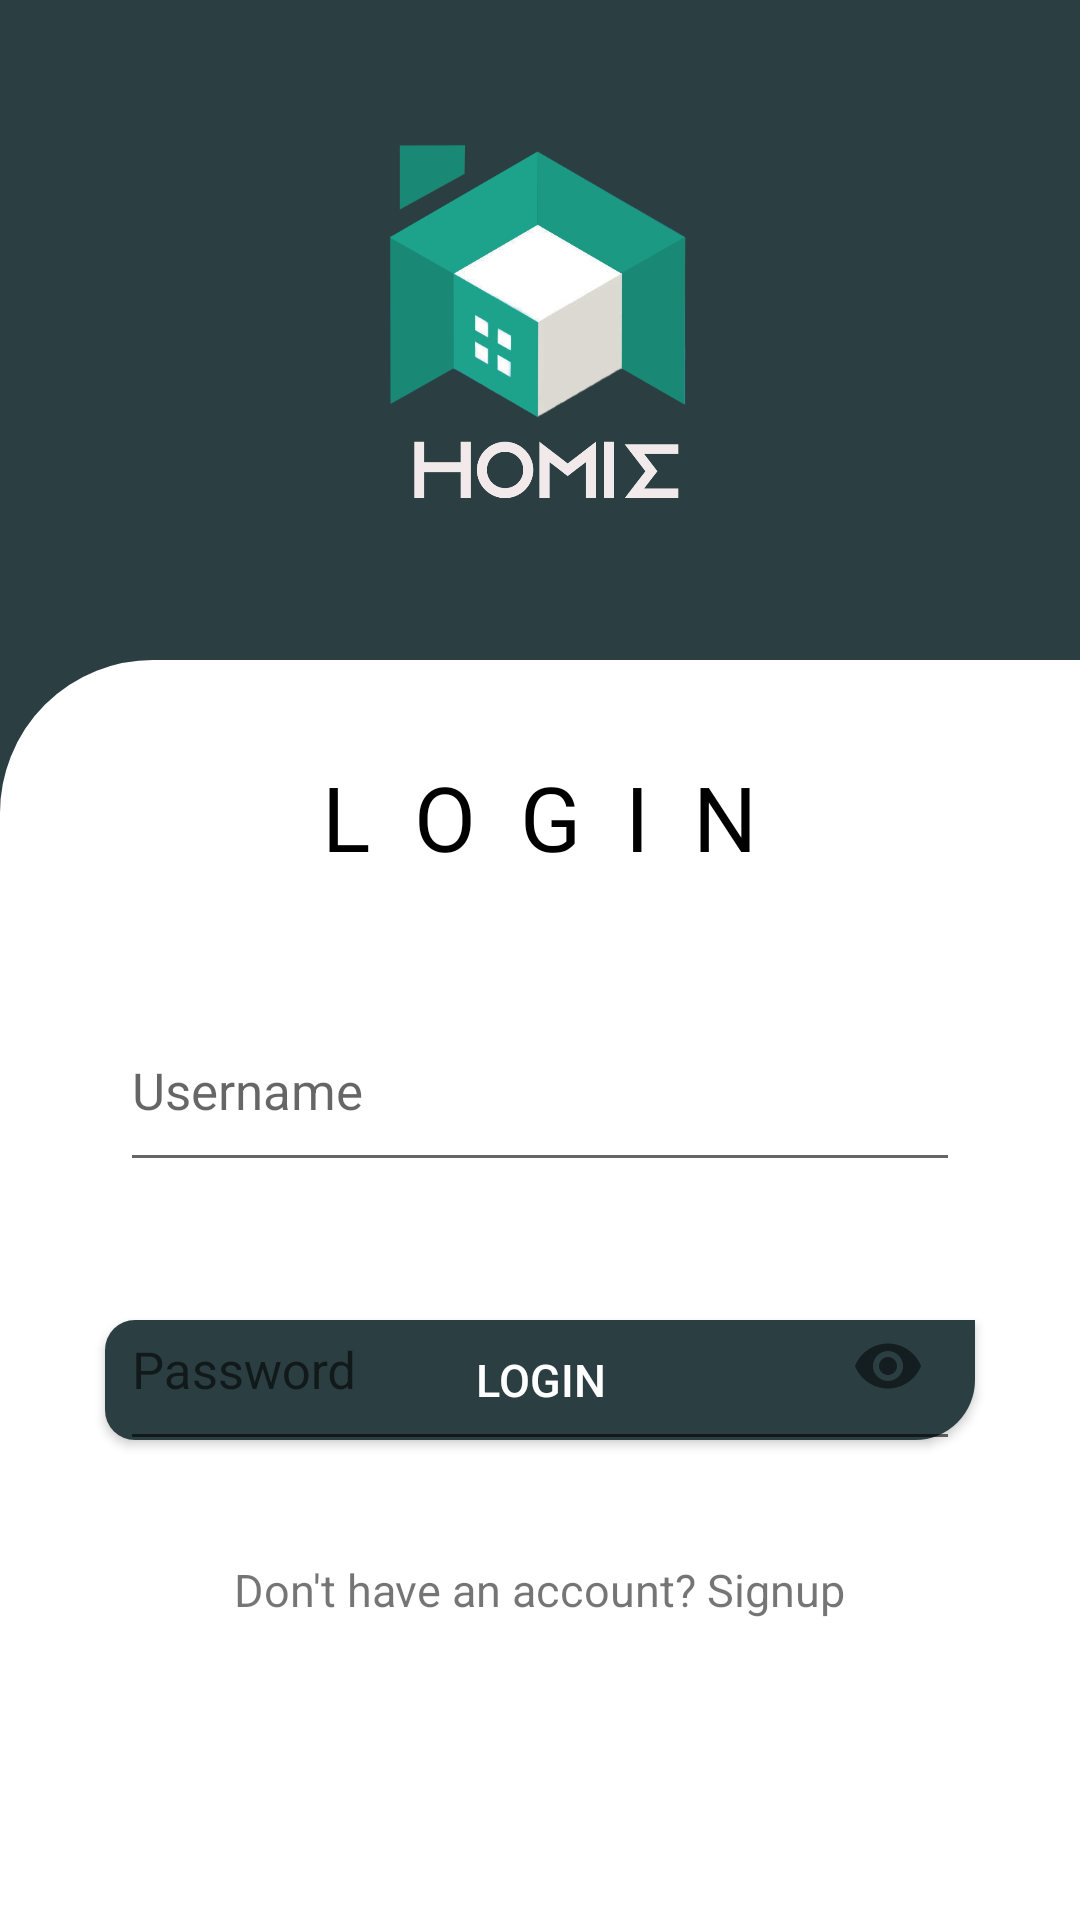

This screen was rendered from an Android layout file. Write that file and the resources it references.
<!-- AndroidManifest.xml: application theme Theme.AppCompat.Light.NoActionBar -->
<!-- res/layout/activity_sign_in.xml -->
<?xml version="1.0" encoding="utf-8"?>
<RelativeLayout xmlns:android="http://schemas.android.com/apk/res/android"
    xmlns:tools="http://schemas.android.com/tools"
    android:layout_width="match_parent"
    android:layout_height="match_parent"
    xmlns:app="http://schemas.android.com/apk/res-auto"
    tools:context=".SignInActivity"
    android:background="@color/dark_green">

    <ImageView
        android:layout_width="110dp"
        android:layout_height="110dp"
        android:layout_centerHorizontal="true"
        android:layout_marginTop="40dp"
        android:src="@drawable/logo2"
        tools:ignore="ContentDescription" />

    <ImageView
        android:layout_width="100dp"
        android:layout_height="80dp"
        android:src="@drawable/text"
        android:layout_centerHorizontal="true"
        android:layout_marginTop="117dp"
        tools:ignore="ContentDescription" />


    <RelativeLayout
        android:layout_width="match_parent"
        android:layout_height="match_parent"
        android:layout_marginTop="220dp">


        <androidx.appcompat.widget.AppCompatButton
            android:id="@+id/loginBtn"
            android:layout_width="290dp"
            android:layout_height="40dp"
            android:layout_alignParentBottom="true"
            android:layout_marginBottom="160dp"
            android:layout_centerHorizontal="true"
            android:background="@drawable/rounded_button1"
            android:text="@string/login"
            android:textColor="@color/white"
            android:textSize="15sp"/>


        <ImageView
            android:layout_width="match_parent"
            android:layout_height="match_parent"
            android:background="@drawable/rounded_rectangle2"
            tools:ignore="ContentDescription" />

        <TextView
            android:id="@+id/Login"
            android:layout_width="wrap_content"
            android:layout_height="wrap_content"
            android:layout_centerHorizontal="true"
            android:layout_marginTop="32dp"
            android:fontFamily="@font/alegreya_sans_sc_bold"
            android:text="L  O  G  I  N"
            android:textColor="@color/black"
            android:textSize="30sp"
            tools:ignore="HardcodedText" />

        <TextView
            android:id="@+id/signupText"
            android:layout_width="wrap_content"
            android:layout_height="wrap_content"
            android:text="@string/don_t_have_an_account_signup"
            android:textSize="15sp"
            android:layout_alignParentBottom="true"
            android:layout_marginBottom="100dp"
            android:layout_centerHorizontal="true"/>


    </RelativeLayout>

    <com.google.android.material.textfield.TextInputLayout
        style="@style/Widget.Design.TextInputLayout"
        android:id="@+id/usernameLayout"
        android:layout_width="333dp"
        android:layout_height="78dp"
        android:layout_marginHorizontal="20dp"
        android:layout_marginTop="320dp"
        android:layout_centerHorizontal="true"
        android:hint="@string/username"
        android:paddingHorizontal="0dp">

        <com.google.android.material.textfield.TextInputEditText
            android:id="@+id/usernameText"
            android:layout_width="match_parent"
            android:layout_height="63dp"
            android:drawablePadding="10dp"
            android:textSize="17sp"
            android:layout_marginHorizontal="20dp"
            android:singleLine="true"
            android:layout_marginTop="400dp"/>


    </com.google.android.material.textfield.TextInputLayout>

    <com.google.android.material.textfield.TextInputLayout
        style="@style/Widget.Design.TextInputLayout"
        android:layout_width="333dp"
        android:layout_height="78dp"
        android:layout_below="@id/usernameLayout"
        android:layout_marginHorizontal="20dp"

        android:layout_centerHorizontal="true"
        app:endIconMode="password_toggle"
        android:layout_marginTop="15dp"
        android:hint="@string/password"
        android:paddingHorizontal="0dp">

        <com.google.android.material.textfield.TextInputEditText
            android:id="@+id/passwordText"
            android:layout_width="match_parent"
            android:layout_height="63dp"
            android:textSize="17sp"
            android:layout_marginHorizontal="20dp"
            android:singleLine="true"
            android:layout_marginTop="400dp"
            android:inputType="textPassword"
            />


    </com.google.android.material.textfield.TextInputLayout>



    </RelativeLayout>
<!-- resources referenced by this layout -->
<resources>
  <color name="black">#FF000000</color>
  <color name="dark_green">#2B3F42</color>
  <color name="white">#FFFFFFFF</color>
  <!-- drawable logo2: png bitmap (drawable, 33938 bytes) -->
  <!-- drawable rounded_button1 (drawable) -->
  <?xml version="1.0" encoding="utf-8"?>
  <shape xmlns:android="http://schemas.android.com/apk/res/android">
      <corners
          android:topLeftRadius="10dp"
          android:bottomLeftRadius="10dp"
          android:bottomRightRadius="20dp"/>
      <solid android:color="@color/dark_green" />
  </shape>
  <!-- drawable rounded_rectangle2 (drawable) -->
  <?xml version="1.0" encoding="utf-8"?>
  <shape xmlns:android="http://schemas.android.com/apk/res/android" >
  
      <solid
          android:color="#FFFFFF" >
  
  
  
      </solid>
  
      <stroke
          android:width="2dp"
          android:color="#FFFFFF" >
      </stroke>
  
      <padding
          android:bottom="5dp"
          android:left="2dp"
          android:right="2dp"
          android:top="5dp" >
      </padding>
  
      <corners
          android:topLeftRadius="50dp"/>
  </shape>
  <!-- drawable text: png bitmap (drawable, 6683 bytes) -->
  <string name="don_t_have_an_account_signup">Don\'t have an account? Signup</string>
  <string name="login">Login</string>
  <string name="password">Password</string>
  <string name="username">Username</string>
</resources>
